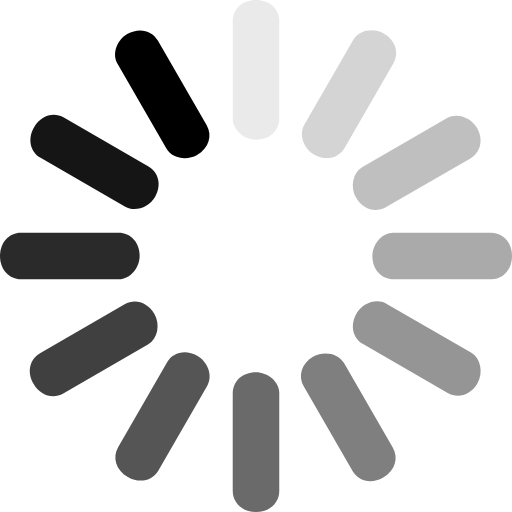
t = 0.00 s
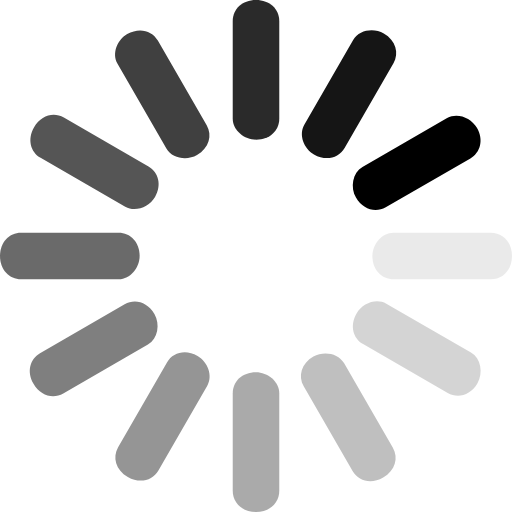
t = 0.25 s
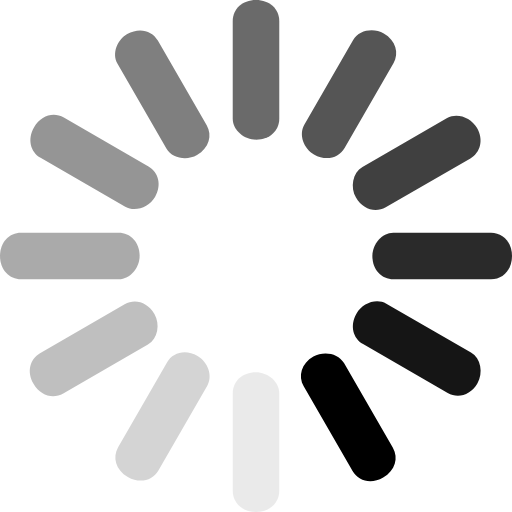
t = 0.50 s
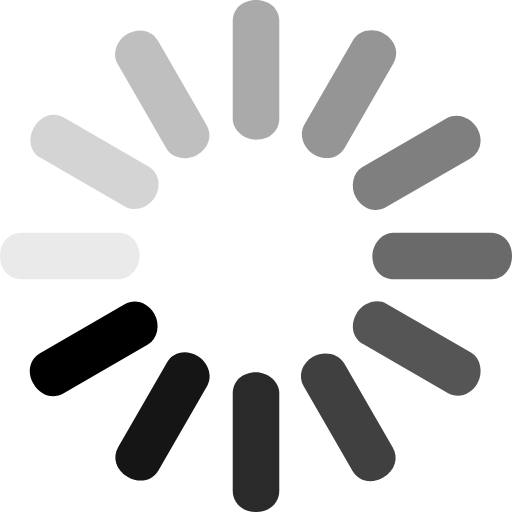
t = 0.75 s

The animated SVG that drew these frames (rendered in a browser with its animation timeline set to each time). Animation: 12 SMIL elements (animate=12); one cycle of 1.00 s, repeats indefinitely.

<?xml version="1.0" encoding="utf-8"?>
<!-- Generator: Adobe Illustrator 22.1.0, SVG Export Plug-In . SVG Version: 6.00 Build 0)  -->
<svg version="1.1" id="Layer_1" xmlns="http://www.w3.org/2000/svg" xmlns:xlink="http://www.w3.org/1999/xlink" x="0px" y="0px"
	 viewBox="0 0 22 22" style="enable-background:new 0 0 22 22;" xml:space="preserve">
<g transform="rotate(0 50 50)">
	<path d="M11,0L11,0c0.6,0,1,0.4,1,0.9v4.2C12,5.6,11.6,6,11,6h0c-0.5,0-1-0.4-1-0.9V0.9C10,0.4,10.4,0,11,0z	">
<animate  accumulate="none" additive="replace" attributeName="opacity" begin="-0.9166666666666666s" calcMode="linear" dur="1s" fill="remove" keyTimes="0;1" repeatCount="indefinite" restart="always" values="1;0">
			</animate>
	</path>
</g>
<g transform="rotate(30 50 50)">
	<path d="M-3.3,24.7L-3.3,24.7c0.6,0,1,0.4,1,0.9l0,4.2c0,0.5-0.4,0.9-1,0.9h0c-0.5,0-1-0.4-1-0.9l0-4.2
		C-4.3,25.1-3.8,24.7-3.3,24.7z	">
<animate  accumulate="none" additive="replace" attributeName="opacity" begin="-0.8333333333333334s" calcMode="linear" dur="1s" fill="remove" keyTimes="0;1" repeatCount="indefinite" restart="always" values="1;0">
			</animate>
	</path>
</g>
<g transform="rotate(60 50 50)">
	<path d="M-3.3,53.3L-3.3,53.3c0.6,0,1,0.4,1,0.9l0,4.2c0,0.5-0.4,0.9-1,0.9h0c-0.5,0-1-0.4-1-0.9l0-4.2
		C-4.3,53.7-3.8,53.3-3.3,53.3z	">
<animate  accumulate="none" additive="replace" attributeName="opacity" begin="-0.75s" calcMode="linear" dur="1s" fill="remove" keyTimes="0;1" repeatCount="indefinite" restart="always" values="1;0">
			</animate>
	</path>
</g>
<g transform="rotate(90 50 50)">
	<path d="M11,78L11,78c0.6,0,1,0.4,1,0.9v4.2c0,0.5-0.4,0.9-1,0.9h0c-0.5,0-1-0.4-1-0.9v-4.2C10,78.4,10.4,78,11,78z	">
<animate  accumulate="none" additive="replace" attributeName="opacity" begin="-0.6666666666666666s" calcMode="linear" dur="1s" fill="remove" keyTimes="0;1" repeatCount="indefinite" restart="always" values="1;0">
			</animate>
	</path>
</g>
<g transform="rotate(120 50 50)">
	<path d="M35.7,92.3L35.7,92.3c0.6,0,1,0.4,1,0.9v4.2c0,0.5-0.4,0.9-1,0.9h0c-0.5,0-1-0.4-1-0.9v-4.2C34.7,92.7,35.2,92.3,35.7,92.3
		z	">
<animate  accumulate="none" additive="replace" attributeName="opacity" begin="-0.5833333333333334s" calcMode="linear" dur="1s" fill="remove" keyTimes="0;1" repeatCount="indefinite" restart="always" values="1;0">
			</animate>
	</path>
</g>
<g transform="rotate(150 50 50)">
	<path d="M64.3,92.3L64.3,92.3c0.6,0,1,0.4,1,0.9v4.2c0,0.5-0.4,0.9-1,0.9h0c-0.5,0-1-0.4-1-0.9v-4.2C63.3,92.7,63.7,92.3,64.3,92.3
		z	">
<animate  accumulate="none" additive="replace" attributeName="opacity" begin="-0.5s" calcMode="linear" dur="1s" fill="remove" keyTimes="0;1" repeatCount="indefinite" restart="always" values="1;0">
			</animate>
	</path>
</g>
<g transform="rotate(180 50 50)">
	<path d="M89,78L89,78c0.6,0,1,0.4,1,0.9v4.2c0,0.5-0.4,0.9-1,0.9h0c-0.5,0-1-0.4-1-0.9v-4.2C88,78.4,88.4,78,89,78z	">
<animate  accumulate="none" additive="replace" attributeName="opacity" begin="-0.4166666666666667s" calcMode="linear" dur="1s" fill="remove" keyTimes="0;1" repeatCount="indefinite" restart="always" values="1;0">
			</animate>
	</path>
</g>
<g transform="rotate(210 50 50)">
	<path d="M103.3,53.3L103.3,53.3c0.6,0,1,0.4,1,0.9v4.2c0,0.5-0.4,0.9-1,0.9h0c-0.5,0-1-0.4-1-0.9v-4.2
		C102.3,53.7,102.7,53.3,103.3,53.3z	">
<animate  accumulate="none" additive="replace" attributeName="opacity" begin="-0.3333333333333333s" calcMode="linear" dur="1s" fill="remove" keyTimes="0;1" repeatCount="indefinite" restart="always" values="1;0">
			</animate>
	</path>
</g>
<g transform="rotate(240 50 50)">
	<path d="M103.3,24.7L103.3,24.7c0.6,0,1,0.4,1,0.9v4.2c0,0.5-0.4,0.9-1,0.9h0c-0.5,0-1-0.4-1-0.9l0-4.2
		C102.3,25.1,102.7,24.7,103.3,24.7z	">
<animate  accumulate="none" additive="replace" attributeName="opacity" begin="-0.25s" calcMode="linear" dur="1s" fill="remove" keyTimes="0;1" repeatCount="indefinite" restart="always" values="1;0">
			</animate>
	</path>
</g>
<g transform="rotate(270 50 50)">
	<path d="M89,0L89,0c0.6,0,1,0.4,1,0.9v4.2C90,5.6,89.6,6,89,6h0c-0.5,0-1-0.4-1-0.9V0.9C88,0.4,88.4,0,89,0z	">
<animate  accumulate="none" additive="replace" attributeName="opacity" begin="-0.16666666666666666s" calcMode="linear" dur="1s" fill="remove" keyTimes="0;1" repeatCount="indefinite" restart="always" values="1;0">
			</animate>
	</path>
</g>
<g transform="rotate(300 50 50)">
	<path d="M64.3-14.3L64.3-14.3c0.6,0,1,0.4,1,0.9v4.2c0,0.5-0.4,0.9-1,0.9h0c-0.5,0-1-0.4-1-0.9v-4.2C63.3-13.9,63.7-14.3,64.3-14.3
		z	">
<animate  accumulate="none" additive="replace" attributeName="opacity" begin="-0.08333333333333333s" calcMode="linear" dur="1s" fill="remove" keyTimes="0;1" repeatCount="indefinite" restart="always" values="1;0">
			</animate>
	</path>
</g>
<g transform="rotate(330 50 50)">
	<path d="M35.7-14.3L35.7-14.3c0.6,0,1,0.4,1,0.9v4.2c0,0.5-0.4,0.9-1,0.9h0c-0.5,0-1-0.4-1-0.9l0-4.2
		C34.7-13.9,35.2-14.3,35.7-14.3z	">
<animate  accumulate="none" additive="replace" attributeName="opacity" begin="0s" calcMode="linear" dur="1s" fill="remove" keyTimes="0;1" repeatCount="indefinite" restart="always" values="1;0">
			</animate>
	</path>
</g>
</svg>
